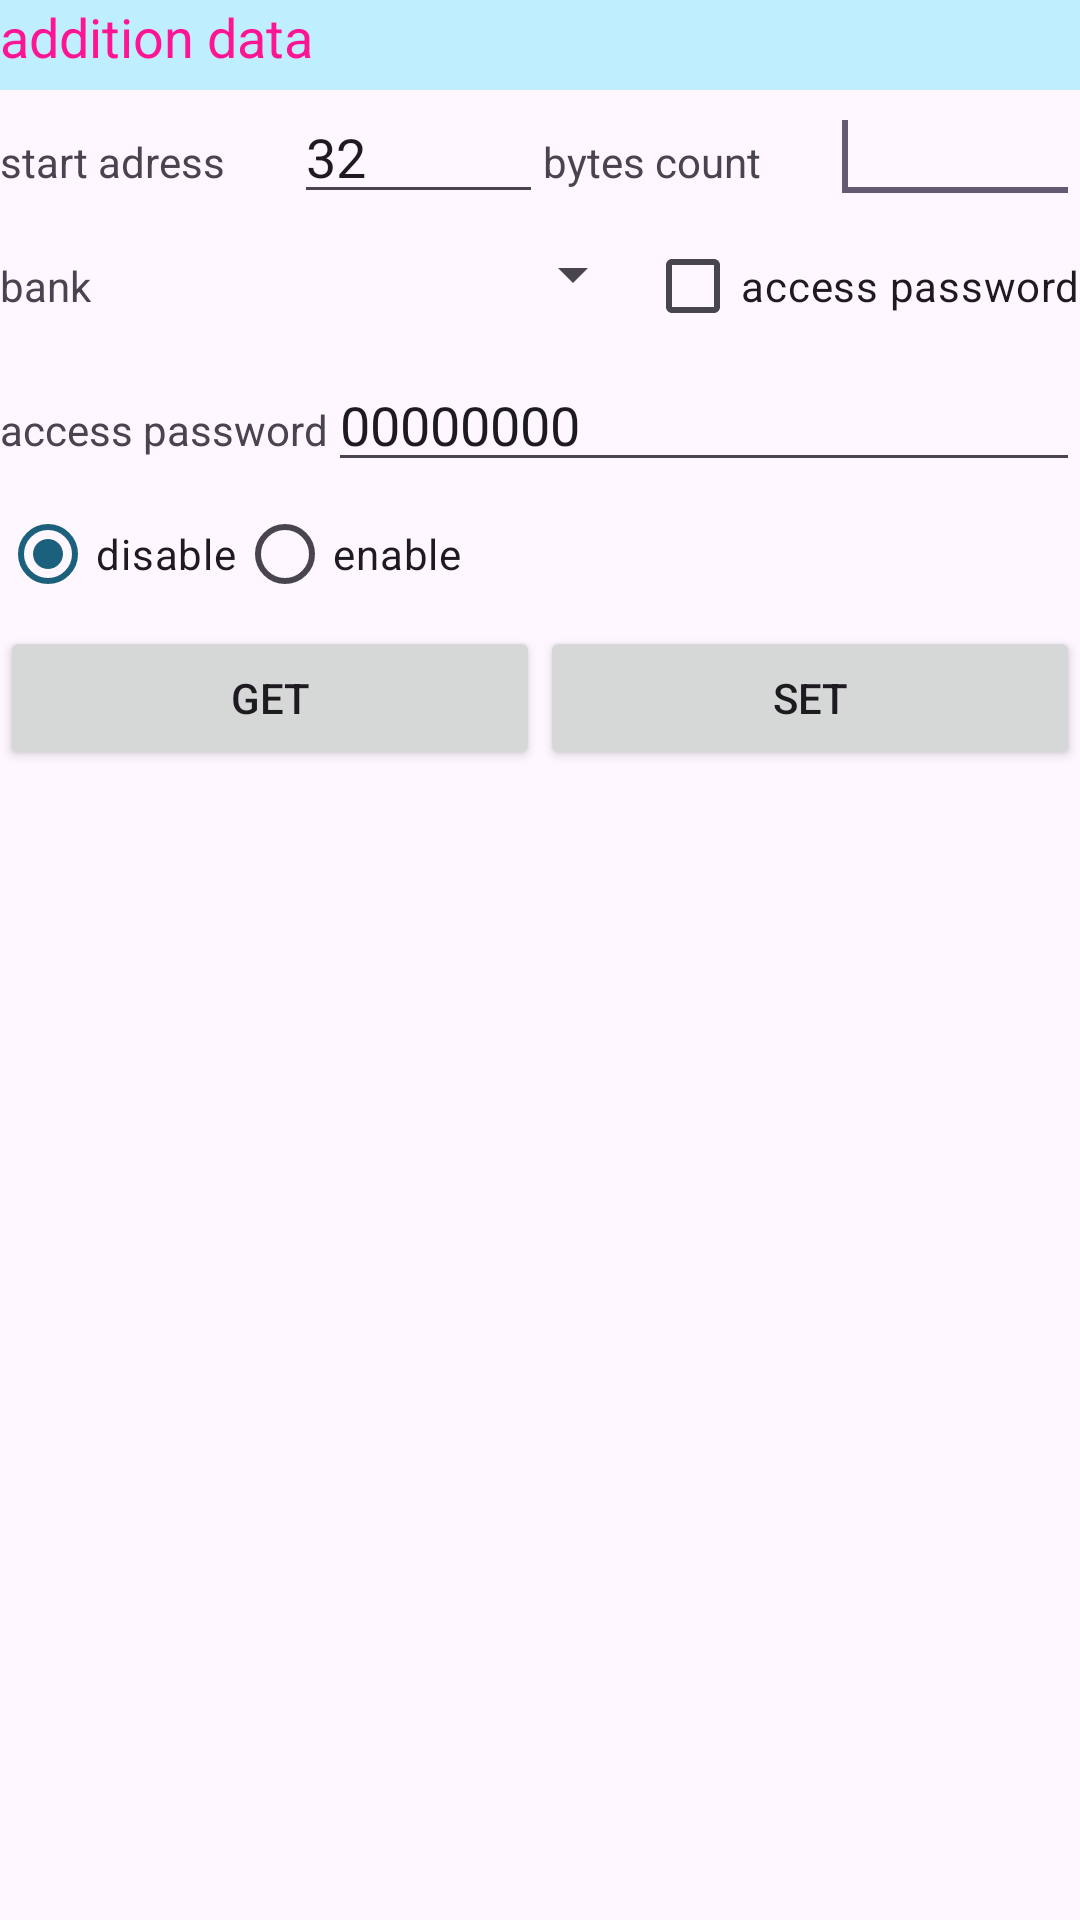

This screen was rendered from an Android layout file. Write that file and the resources it references.
<!-- AndroidManifest.xml: application theme Theme.TdyBTRFID -->
<!-- res/layout/tab4_tablelayout_invemd.xml -->
<?xml version="1.0" encoding="utf-8"?>
<LinearLayout xmlns:android="http://schemas.android.com/apk/res/android"
    android:layout_width="match_parent"
    android:layout_height="match_parent"
    android:orientation="vertical" >

    <FrameLayout
        android:layout_width="wrap_content"
        android:layout_height="30dp" >

        <View
            android:id="@+id/View06"
            android:layout_width="wrap_content"
            android:layout_height="30dp"
            android:background="#BFEFFF" />

        <TextView
            android:id="@+id/TextView_tb4_emdda"
            android:layout_width="wrap_content"
            android:layout_height="wrap_content"
            android:text="@string/tab4_emd_TextView_tb4_emdda"
            android:textColor="#ff1493"
            android:textSize="18sp" />
    </FrameLayout>

    <LinearLayout
        android:layout_width="match_parent"
        android:layout_height="wrap_content"
        android:orientation="vertical" >

        <LinearLayout
            android:layout_width="match_parent"
            android:layout_height="wrap_content" >

            <TextView
                android:id="@+id/textView8"
                android:layout_width="wrap_content"
                android:layout_height="wrap_content"
                android:layout_weight="1"
                android:text="@string/str_startadr4" />

            <EditText
                android:id="@+id/editText_emdsadr"
                android:layout_width="60dp"
                android:layout_height="wrap_content"
                android:layout_weight="1"
                android:ems="10"
                android:text="32" />

            <TextView
                android:id="@+id/textView_tb4_bcnt"
                android:layout_width="wrap_content"
                android:layout_height="wrap_content"
                android:layout_weight="1"
                android:text="@string/tab4_emd_textView_tb4_bcnt" />

            <EditText
                android:id="@+id/editText_emdcount"
                android:layout_width="60dp"
                android:layout_height="wrap_content"
                android:layout_weight="1"
                android:ems="10" >

                <requestFocus />
            </EditText>
        </LinearLayout>
    </LinearLayout>

    <LinearLayout
        android:layout_width="match_parent"
        android:layout_height="wrap_content" >

        <TextView
            android:id="@+id/textView1"
            android:layout_width="wrap_content"
            android:layout_height="wrap_content"
            android:text="bank" />

        <Spinner
            android:id="@+id/spinner_emdbank"
            android:layout_width="120dp"
            android:layout_height="40dp"
            android:layout_weight="1" />

        <CheckBox
            android:id="@+id/checkBox_emdmatch"
            android:layout_width="wrap_content"
            android:layout_height="wrap_content"
            android:text="@string/str_acpwd" />
    </LinearLayout>

    <LinearLayout
        android:layout_width="match_parent"
        android:layout_height="wrap_content" >

        <TextView
            android:id="@+id/textView2"
            android:layout_width="wrap_content"
            android:layout_height="wrap_content"
            android:text="@string/str_acpwd" />

        <EditText
            android:id="@+id/editText_emdacspwd"
            android:layout_width="110dp"
            android:layout_height="wrap_content"
            android:layout_weight="1"
            android:ems="10"
            android:text="00000000" />
    </LinearLayout>

    <LinearLayout
        android:layout_width="match_parent"
        android:layout_height="wrap_content" >

        <RadioGroup
            android:id="@+id/radioGroup_emdenable"
            android:layout_width="wrap_content"
            android:layout_height="wrap_content"
            android:orientation="horizontal" >

            <RadioButton
                android:id="@+id/radio0"
                android:layout_width="wrap_content"
                android:layout_height="wrap_content"
                android:checked="true"
                android:text="@string/str_disable" />

            <RadioButton
                android:id="@+id/radio1"
                android:layout_width="wrap_content"
                android:layout_height="wrap_content"
                android:text="@string/str_enable" />
        </RadioGroup>

    </LinearLayout>

    <LinearLayout
        android:layout_width="match_parent"
        android:layout_height="wrap_content" >

        <Button
            android:id="@+id/button_getemd"
            android:layout_width="wrap_content"
            android:layout_height="wrap_content"
            android:layout_weight="1"
            android:text="@string/str_paramget" />

        <Button
            android:id="@+id/button_setemd"
            android:layout_width="wrap_content"
            android:layout_height="wrap_content"
            android:layout_weight="1"
            android:text="@string/str_paramset" />
    </LinearLayout>

</LinearLayout>
<!-- resources referenced by this layout -->
<resources>
  <string name="str_acpwd">access password </string>
  <string name="str_disable">disable</string>
  <string name="str_enable">enable</string>
  <string name="str_paramget">get</string>
  <string name="str_paramset">set</string>
  <string name="str_startadr4">start adress</string>
  <string name="tab4_emd_TextView_tb4_emdda">addition data</string>
  <string name="tab4_emd_textView_tb4_bcnt">bytes count </string>
  <style name="Theme.TdyBTRFID" parent="Base.Theme.TdyBTRFID" />
  <style name="Base.Theme.TdyBTRFID" parent="Theme.Material3.DayNight.NoActionBar">
          
           <item name="colorPrimary">#1b607c</item>
      </style>
</resources>
